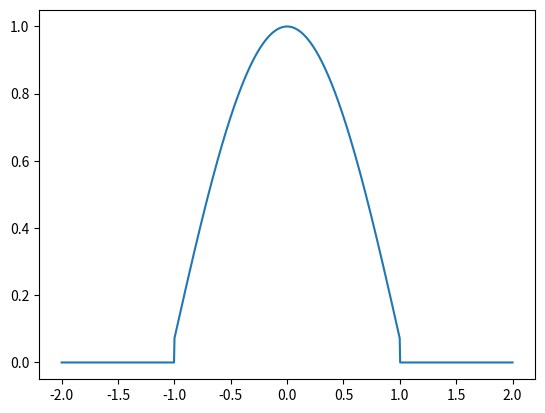

This chart was generated by the following Python code:
# Var 6

import numpy as np
import scipy
import matplotlib.pyplot as plt
from matplotlib.animation import FuncAnimation

a = 3

def phi(x):
    return np.cos(1.5 * x) if -1 <= x <= 1 else 0 

def psi(x):
    func = 0 # 0.1 * x**2
    return func if -1 <= x <= 1 else 0 

def u(x_, t):
    return [0.5 * (phi(x - a*t) + phi(x + a*t)) + scipy.integrate.quad(psi, x - a*t, x + a*t)[0] for x in x_]




x = np.linspace(-2, 2, num=1000)

fig, ax = plt.subplots()

plot, = plt.plot(x, u(x, 0))

def init():
    return plot,

def update(frame):
    plot.set_data(x, u(x, frame))
    return plot,

# frames, interval = np.linspace(0, 2/a, 100), 40
frames, interval = [ 1/(4*a), 1/(2*a), 3/(4*a), 1/a, 2/(a) ], 1000

ani = FuncAnimation(fig, update, frames=frames,
                    init_func=init, blit=True, interval=interval)

plt.show()
